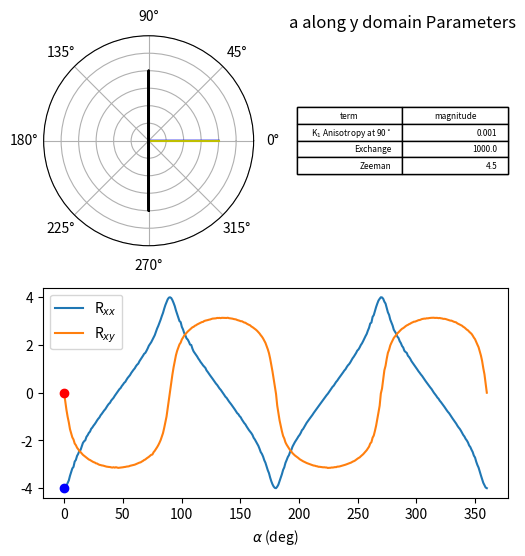

This figure's Python source:
import numpy as np
import matplotlib.pyplot as plt
import pandas as pd
import copy
from scipy.optimize import minimize
import matplotlib.animation as mplanim

# Class defining a vector in spherical coordinates
class Vector3d:
    def __init__(self,phi_angle_deg,theta_angle_deg,r_magnitude):
        self.phi=phi_angle_deg
        self.theta=theta_angle_deg
        self.r=r_magnitude
        self.phi_rad=self.phi*np.pi/180
    def plot_vector(self,ax,color='k'):
        ax.quiver(0,0,np.cos(self.phi*np.pi/180),np.sin(self.phi*np.pi/180), color=color, scale=1)
        ax.set_rmin(0)
        ax.set_rmax(1)
        ax.set_yticklabels([])
    def __repr__(self):
        return '{},{},{}'.format(self.phi,self.theta,self.r)

# Class defining a macrospin moment
class Moment:
    def __init__(self, name, initial_vector: Vector3d):
        self.name=name
        self.vector=initial_vector
    
    def __repr__(self):
        return 'moment {} vector: {}\n'.format(self.name, self.vector)

# Classes for various terms in the free_energy
class Anisotropy:
    def __init__(self,name,symmetry, vector: Vector3d):
        self.name=name
        self.symmetry=symmetry
        self.vector=vector
    def __repr__(self):
        return 'Anisotropy: {} {}'.format(self.name,self.vector.__repr__())
class Zeeman:
    def __init__(self,name,vector: Vector3d):
        self.name=name
        self.vector=vector
    def __repr__(self):
        return 'Zeeman: {} {}'.format(self.name,self.vector.__repr__())
class Exchange:
    def __init__(self,name, magnitude):
        self.name=name
        self.magnitude=magnitude # positive exchange for antiferromagnet
    def __repr__(self):
        return 'Exchange: {}, {}'.format(self.name,self.magnitude)
class DMI:
    def __init__(self,name, magnitude):
        self.name=name
        self.magnitude=magnitude
    def __repr__(self):
        return 'DMI: {}, {}'.format(self.name,self.magnitude)

# Class defining the free_energy for a macrospin moment
class Free_Energy:
    def __init__(self, name):
        self.name=name
        self.terms=[]
    def add_anisotropy(self, anisotropy: Anisotropy):
        self.terms.append(anisotropy)
    def add_Zeeman(self, zeeman: Zeeman):
        self.terms.append(zeeman)
    def add_exchange(self, exchange: Exchange):
        self.terms.append(exchange)
    def add_DMI(self, dmi: DMI):
        self.terms.append(dmi)

    def change_term_vector(self, get_name: str, new_vector: Vector3d):
        for term in self.terms:
            if term.name == get_name:
                term.vector=new_vector

    def __repr__(self):
        rep_string='terms in free_energy:\n'
        for term in self.terms:
            rep_string+=term.__repr__()+'\n'
        return rep_string

def minimize_energy(moment_list, free_energy: Free_Energy, angle_guess=0):
    def energy_function(x):
        E1=0
        E2=0
        for term in free_energy.terms:
            #for now only calculate relative phi angle
            if isinstance(term, Exchange):
                E1+=term.magnitude*np.cos(x[0]-x[1])
                E2+=term.magnitude*np.cos(x[1]-x[0])
            if isinstance(term, Anisotropy):
                E1+=-term.vector.r*np.cos(term.symmetry*2*(term.vector.phi_rad-x[0]))
                E2+=-term.vector.r*np.cos(term.symmetry*2*(term.vector.phi_rad-x[1]))
            if isinstance(term, Zeeman):
                E1+=-term.vector.r*np.cos(term.vector.phi_rad-x[0])
                E2+=-term.vector.r*np.cos(term.vector.phi_rad-x[1])
            if isinstance(term, DMI):
                E1+=-term.magnitude*np.sin(x[0]-x[1])
                E2+=-term.magnitude*np.sin(x[0]-x[1])
        # print(E1)
        # print(E2)
        return E1+E2
    
    # phi_opt=minimize(energy_function,[moment_list[0].vector.phi_rad,moment_list[1].vector.phi_rad],
    #                  method='CG')
    
    # minimizing function has trouble at zero angle, so start at field angle + 90
    phi_opt=minimize(energy_function,[angle_guess*np.pi/180+np.pi/2,angle_guess*np.pi/180-np.pi/2],
                     method='CG')
    moment_list[0].vector.phi_rad=phi_opt['x'][0]
    moment_list[0].vector.phi=phi_opt['x'][0]*180/np.pi
    moment_list[1].vector.phi_rad=phi_opt['x'][1]
    moment_list[1].vector.phi=phi_opt['x'][1]*180/np.pi
    return moment_list

# Class that holds the result of an angular field sweep
class Angular_Response:

    def __init__(self, number_of_steps=360, I_direction=0, H_magnitude=20):
        self.H_magnitude=H_magnitude
        self.I_direction=I_direction
        self.spin_polarization_direction_rad=self.I_direction*np.pi/180+np.pi/2
        self.angles=np.linspace(0.01,359.999,number_of_steps)
        self.domain_free_energies=[]
        self.domain_moment1_angles=[]
        self.domain_moment2_angles=[]
        self.Rxx=np.zeros(number_of_steps)
        self.Rxy=np.zeros(number_of_steps)
    
    def add_domain_response(self, free_energy: Free_Energy):
        
        free_energy.add_anisotropy(Zeeman('angular_external_field',Vector3d(0,90,self.H_magnitude)))
        m1ang=[]
        m2ang=[]
        # get the equillibrium positions of m1 and m2 for each field angle
        for angle in self.angles:   
            m1=Moment('m1',Vector3d(90,90,1))
            m2=Moment('m2',Vector3d(-90,90,1))
            Hext=Vector3d(angle,90,self.H_magnitude)
            free_energy.change_term_vector('angular_external_field',Hext)
            minimize_energy([m1,m2],free_energy,angle_guess=angle)
            m1ang.append(m1.vector.phi)
            m2ang.append(m2.vector.phi) 
        m1ang=np.asarray(m1ang)
        m2ang=np.asarray(m2ang)
        Neel_direction_rad=np.pi/180*(m1ang+m2ang)/2+np.pi/2
        canting_angle_deg=(m1ang+m2ang)/2+90-m1ang
        print('Canting angle average: {} deg'.format(np.mean(canting_angle_deg)))
        self.domain_free_energies.append(free_energy)
        self.domain_moment1_angles.append(m1ang)
        self.domain_moment2_angles.append(m2ang)

    def calculate_resistance_contributions(self):
        for moment in self.domain_moment1_angles:
            self.Rxx-=np.cos(2*(moment*np.pi/180-self.spin_polarization_direction_rad))
            self.Rxy-=np.sin(2*(moment*np.pi/180-self.spin_polarization_direction_rad))
        for moment in self.domain_moment2_angles:
            self.Rxx-=np.cos(2*(moment*np.pi/180-self.spin_polarization_direction_rad))
            self.Rxy-=np.sin(2*(moment*np.pi/180-self.spin_polarization_direction_rad))
        
    
def make_parameter_chart(flist: list):
    dlist=[]
    namelist=[]
    for f in flist:
            
        d=pd.DataFrame()
        terms=[]
        magnitudes=[]
        for term in f.terms:
            #for now only calculate relative phi angle
            if isinstance(term, Exchange):
                terms.append('Exchange')
                magnitudes.append(term.magnitude)
            if isinstance(term, Anisotropy):
                terms.append('K$_{}$ Anisotropy at {}$^\circ$'.format(term.symmetry,term.vector.phi))
                magnitudes.append(term.vector.r)
            if isinstance(term, Zeeman):
                terms.append('Zeeman')
                magnitudes.append(term.vector.r)
            if isinstance(term, DMI):
                terms.append('DMI')
                magnitudes.append(term.magnitude)
        d['term']=terms
        d['magnitude']=magnitudes
        dlist.append(d)
        namelist.append(f.name)
    return dlist, namelist

def plot_angular_SMR(angular_response: Angular_Response, savegif=''):
    angular_response.calculate_resistance_contributions()
    number_of_domains=len(angular_response.domain_free_energies)
    # plot results
    fig = plt.figure(figsize=(6, 6))
    ax2 = plt.subplot(212)
    ax3 = plt.subplot(222)
    ax = plt.subplot(221, polar=True)

    #parameter table
    dlist,namelist=make_parameter_chart(angular_response.domain_free_energies)
    for i in range(number_of_domains):
        d=dlist[i]
        name=namelist[i]
        # hide axes
        # fig.patch.set_visible(False)
        ax3.axis('off')
        ax3.axis('tight')
        ax3.table(cellText=d.values,colLabels=d.columns, loc='center')
        ax3.set_title('{} Parameters'.format(name))
    # MR plot
    ax2.plot(angular_response.angles,angular_response.Rxx,
             label='R$_{xx}$')
    ax2.plot(angular_response.angles,angular_response.Rxy,
             label='R$_{xy}$')
    
    pointxx,=ax2.plot(angular_response.angles[0],angular_response.Rxx[0],marker='o', color='b')
    pointxy,=ax2.plot(angular_response.angles[0],angular_response.Rxy[0],marker='o', color='r')
    ax2.legend()
    ax2.set_xlabel(r'$\alpha$ (deg)')

    # moments + field animation
    ax.set_ylim(0, 1)
    line,=ax.plot([0,angular_response.angles[0]*np.pi/180],[0,1],'b')
    line3,=ax.plot([0,angular_response.I_direction*np.pi/180],[0,1],'y')
    xdata1=[]
    xdata2=[]
    for j in range(number_of_domains):
        xdata1+=[0,angular_response.domain_moment1_angles[j][0]*np.pi/180]
        xdata2+=[0,angular_response.domain_moment2_angles[j][0]*np.pi/180]
        
    print(xdata1)
    print([0,1]*number_of_domains)
    line1,=ax.plot(xdata1,[0,1]*number_of_domains,'k')
    line2,=ax.plot(xdata2,[0,1]*number_of_domains,'k')

    def frame(i):
        # print(angles[i])
        xdata1=[]
        xdata2=[]
        for j in range(number_of_domains):
            xdata1.append([0,angular_response.domain_moment1_angles[j][i]*np.pi/180])
            xdata2.append([0,angular_response.domain_moment2_angles[j][i]*np.pi/180])
        line.set_data([0,angular_response.angles[i]*np.pi/180],[0,1])
        line1.set_data(xdata1,[0,1]*number_of_domains)
        line2.set_data(xdata2,[0,1]*number_of_domains)
        pointxx.set_data(angular_response.angles[i],angular_response.Rxx[i])
        pointxy.set_data(angular_response.angles[i],angular_response.Rxy[i])

    ax.set_rmin(0)

    ax.set_rmax(1.5)
    ax.set_yticklabels([])
    anim = mplanim.FuncAnimation(fig, func=frame, frames=range(len(angular_response.angles)), interval=10)
    plt.show()

    if savegif != '':
        f=savegif
        writergif = mplanim.PillowWriter(fps=30) 
        anim.save(f, writer=writergif)


savefile='./Fe2O3example.gif'
savefile=''
# Define angular response for alpha scan
a=Angular_Response(I_direction=0,H_magnitude=4.5)
# Add anisotropies and exchange for one structural domain
f1=Free_Energy('a along x domain')
f1.add_anisotropy(Anisotropy('uniaxial_anisotropy',1,Vector3d(0,90,1e-3)))
# f1.add_anisotropy(Anisotropy('biaxial_anisotropy',2,Vector3d(45,90,1e-4)))
# f1.add_anisotropy(Anisotropy('triaxial_anisotropy',3,Vector3d(60,90,2e-5)))
f1.add_anisotropy(Exchange('ex',1000))
# f1.add_anisotropy(DMI('dmi',2.2))
a.add_domain_response(f1)

# Add anisotropies and exchange for one structural domain
f2=Free_Energy('a along y domain')
f2.add_anisotropy(Anisotropy('uniaxial_anisotropy',1,Vector3d(90,90,1e-3)))
f2.add_anisotropy(Exchange('ex',1000))
a.add_domain_response(f2)

plot_angular_SMR(a,savegif=savefile)
